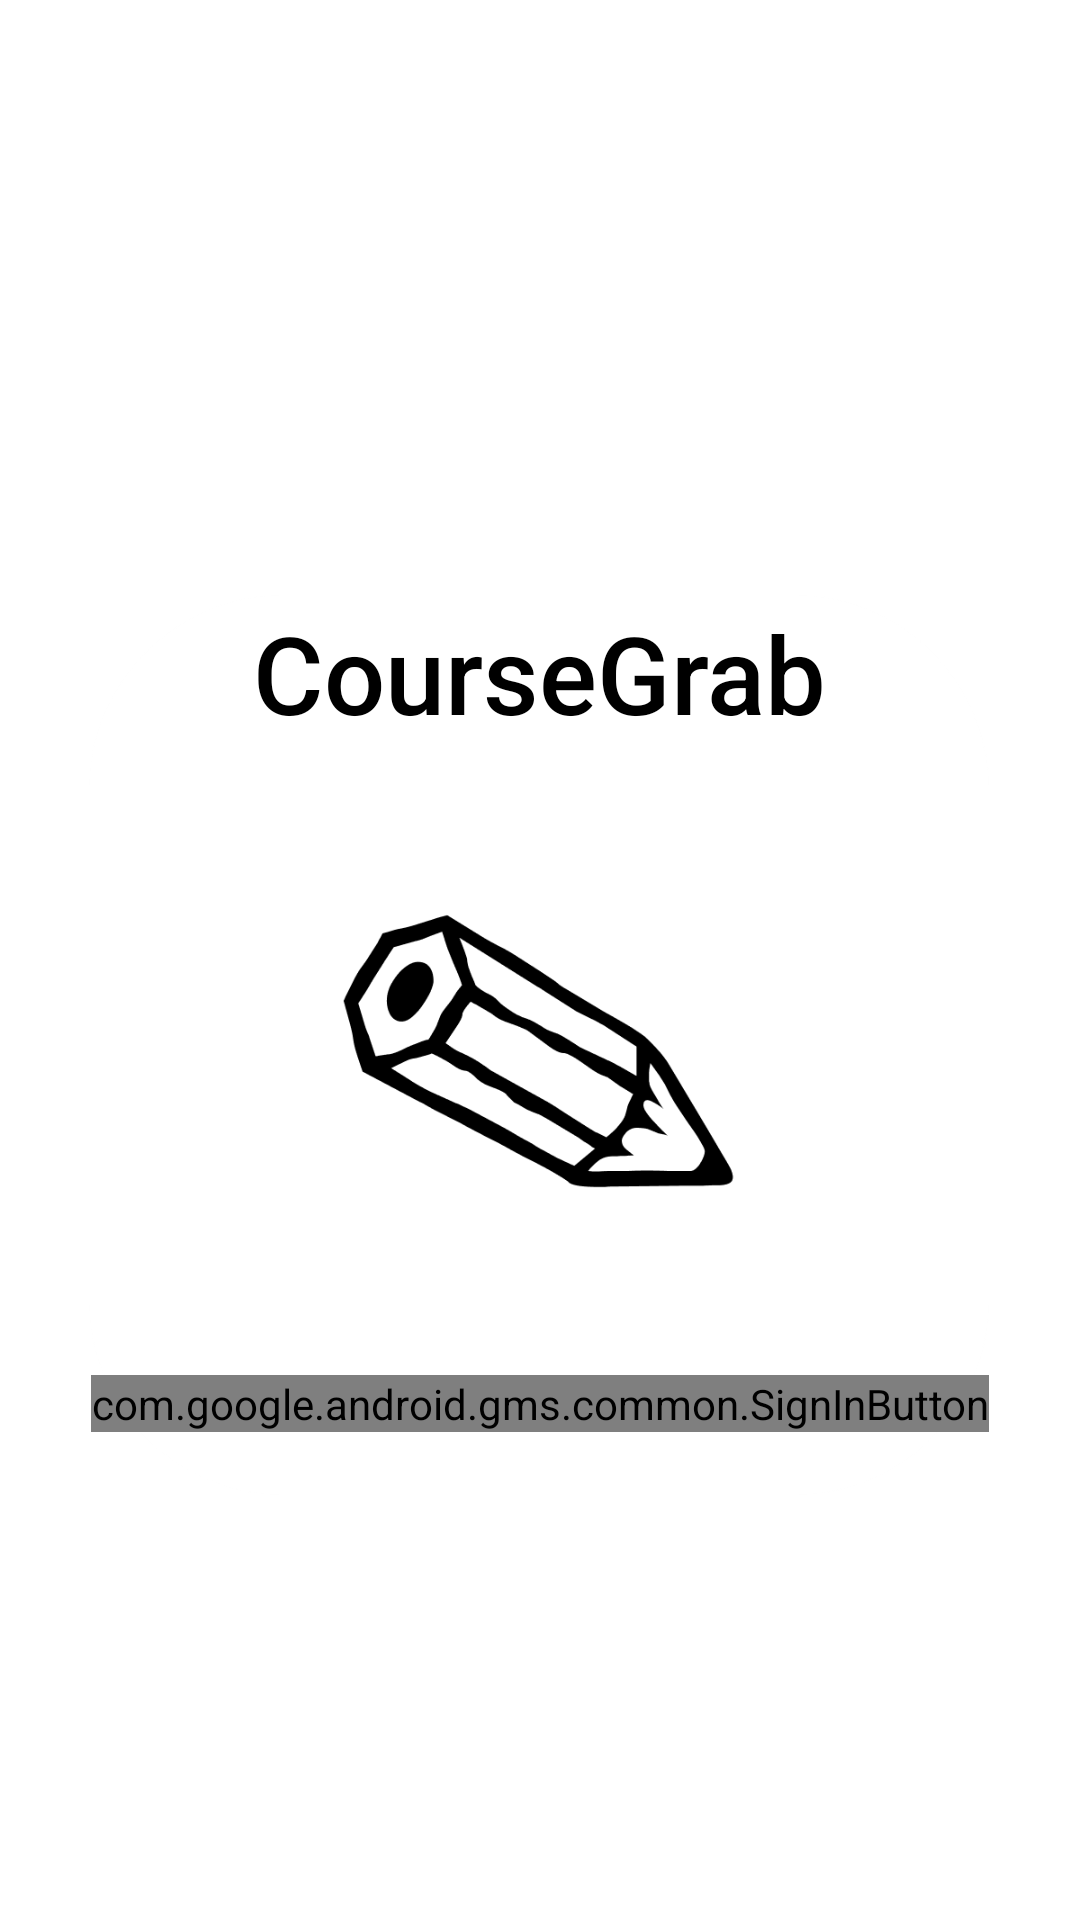

Android layout source for this screen:
<!-- AndroidManifest.xml: activity theme Theme.AppCompat.Light.NoActionBar -->
<!-- res/layout/activity_login.xml -->
<?xml version="1.0" encoding="utf-8"?>
<androidx.constraintlayout.widget.ConstraintLayout xmlns:android="http://schemas.android.com/apk/res/android"
    xmlns:app="http://schemas.android.com/apk/res-auto"
    xmlns:tools="http://schemas.android.com/tools"
    android:layout_width="match_parent"
    android:layout_height="match_parent"
    android:background="@android:color/background_light"
    tools:context=".LoginActivity">

    <ImageView
        android:id="@+id/imageView"
        android:layout_width="150dp"
        android:layout_height="150dp"
        android:layout_marginTop="30dp"
        android:scaleX="2"
        android:scaleY="2"
        android:translationY="-20dp"
        app:layout_constraintBottom_toTopOf="@+id/sign_in_button"
        app:layout_constraintEnd_toEndOf="parent"
        app:layout_constraintHorizontal_bias="0.498"
        app:layout_constraintStart_toStartOf="parent"
        app:layout_constraintTop_toBottomOf="@+id/textView2"
        app:srcCompat="@drawable/icon" />

    <TextView
        android:id="@+id/textView2"
        android:layout_width="wrap_content"
        android:layout_height="wrap_content"
        android:layout_marginTop="200dp"
        android:fontFamily="sans-serif-medium"
        android:text="@string/app_name"
        android:textColor="@android:color/black"
        android:textSize="36sp"
        app:layout_constraintEnd_toEndOf="parent"
        app:layout_constraintStart_toStartOf="parent"
        app:layout_constraintTop_toTopOf="parent" />

    <com.google.android.gms.common.SignInButton
        android:id="@+id/sign_in_button"
        android:layout_width="wrap_content"
        android:layout_height="wrap_content"
        android:layout_marginTop="210dp"
        app:layout_constraintEnd_toEndOf="parent"
        app:layout_constraintStart_toStartOf="parent"
        app:layout_constraintTop_toBottomOf="@+id/textView2" />

</androidx.constraintlayout.widget.ConstraintLayout>
<!-- resources referenced by this layout -->
<resources>
  <!-- drawable icon: png bitmap (drawable-v24, 43310 bytes) -->
  <string name="app_name">CourseGrab</string>
</resources>
